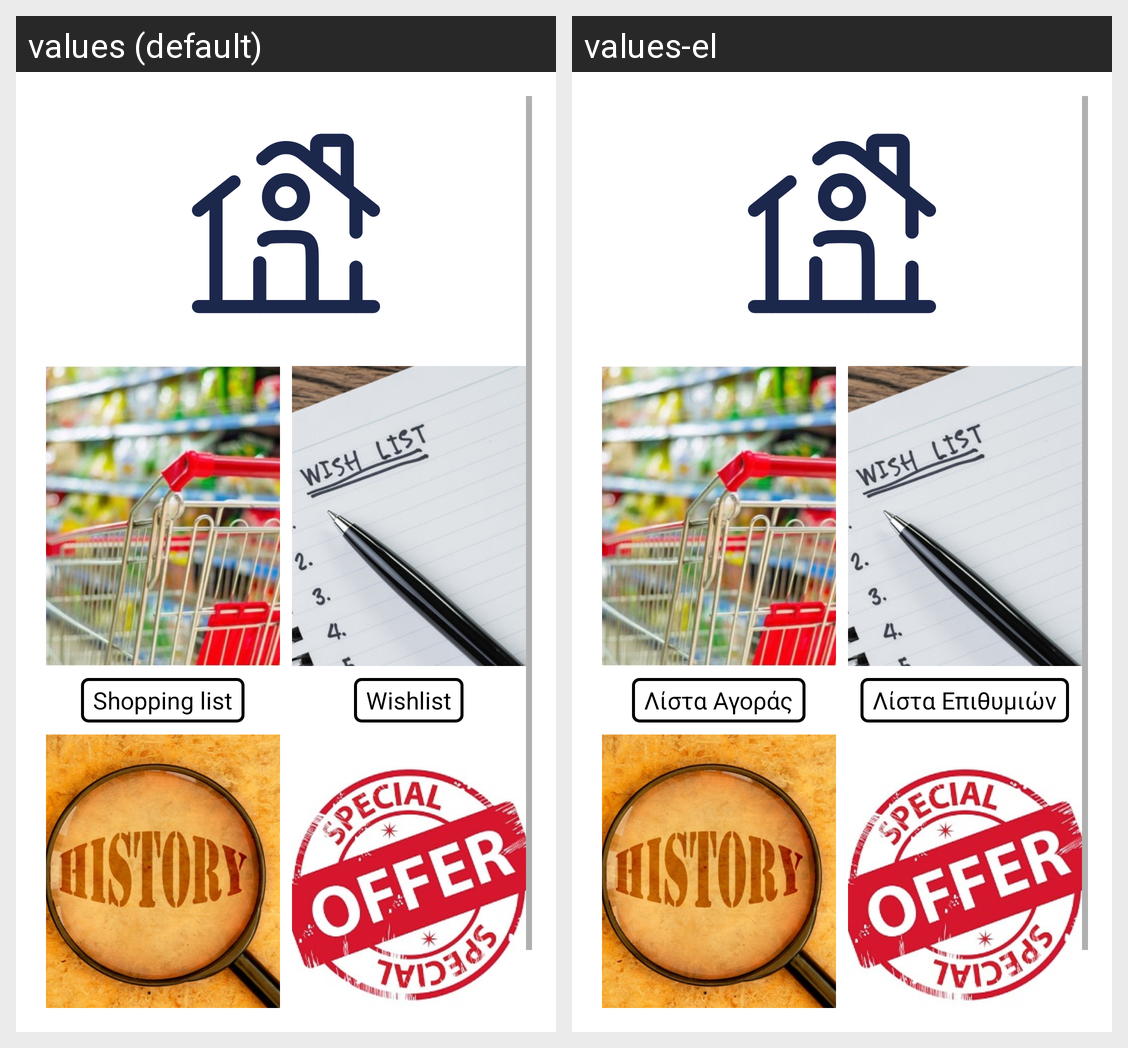

Locale-by-locale string values for the Android screen shown in this grid:
Android screen res/layout/fragment_home.xml rendered under 2 locales, left to right: values (default), values-el. Device: Nexus 5 (rendered at 1080×1920; each locale shown at half size, 540×960, under a caption strip naming it); theme Theme.MobileEshop.
Strings drawn on this screen, with the default value and each locale's value (text and hints the layout hard-codes, and strings that could not be matched under every locale, appear in the picture but are not listed):

Shopping_list
  values: Shopping list
  values-el: Λίστα Αγοράς

Wishlist
  values: Wishlist
  values-el: Λίστα Επιθυμιών
